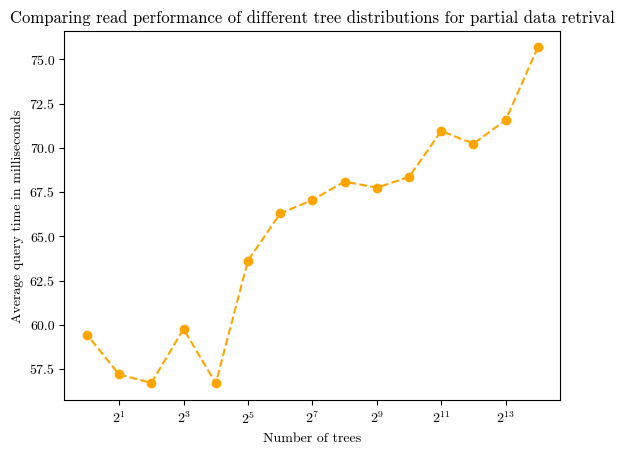

Write Python code to recreate this figure.
import matplotlib.pyplot as plt
from matplotlib import rcParams

# 16384 trees: 0.756780s (4193320 nodes)
# 8192 trees: 0.715626s (4196764 nodes)
# 4096 trees: 0.702408s (4193544 nodes)
# 2048 trees: 0.709481s (4191409 nodes)
# 1024 trees: 0.683561s (4195088 nodes)
# 512 trees: 0.677533s (4197050 nodes)
# 256 trees: 0.680944s (4192265 nodes)
# 128 trees: 0.670564s (4193904 nodes)
# 64 trees: 0.662937s (4197178 nodes)
# 32 trees: 0.636304s (4191554 nodes)
# 16 trees: 0.566949s (4195545 nodes)
# 8 trees: 0.597696s (4196731 nodes)
# 4 trees: 0.567196s (4192269 nodes)
# 2 trees: 0.572004s (4194708 nodes)
# 1 trees: 0.594504s (4193620 nodes)


average_time = [
    0.756780,
    0.715626,
    0.702408,
    0.709481,
    0.683561,
    0.677533,
    0.680944,
    0.670564,
    0.662937,
    0.636304,
    0.566949,
    0.597696,
    0.567196,
    0.572004,
    0.594504]

for i, v in enumerate(average_time):
    average_time[i] = v * 100
# average_time.reverse()

numTrees = [
    16384,
    8192,
    4096,
    2048,
    1024,
    512,
    256,
    128,
    64,
    32,
    16,
    8,
    4,
    2,
    1
]


# plt.rcParams['font.family'] = 'serif'
# plt.rcParams['font.serif'] = ['Computer Modern']

# Set the font family to Computer Modern Roman
rcParams['font.family'] = 'serif'
rcParams['font.serif'] = ['cmr10']

# Set the font path to the directory where your font files are located
# [redacted]

# Set the font properties for the plot
font_prop = {'family': 'serif', 'size': 12,
             'weight': 'normal', 'style': 'normal'}


# x = range(0, len(average_time))
plt.xlabel("Number of trees")
plt.ylabel("Average query time in milliseconds")
plt.title(
    "Comparing read performance of different tree distributions for partial data retrival")
# the 20 worst runs are bulk loadings
plt.xticks(numTrees)
plt.plot(numTrees, average_time, color='orange',
         marker='o', linestyle='dashed')
plt.xscale('log', base=2)
plt.show()
